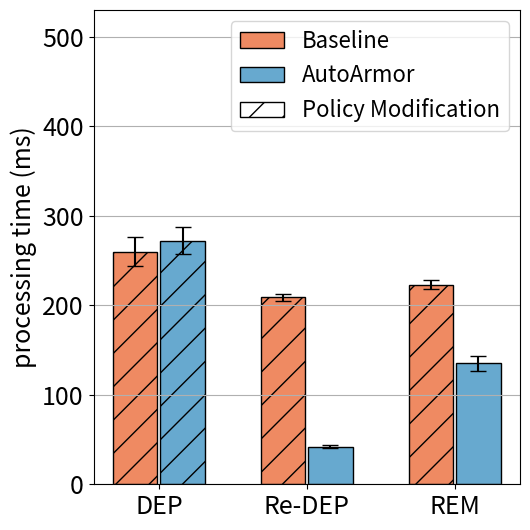

Write the Python code that produced this figure.
import matplotlib
import matplotlib.pyplot as plt
import matplotlib.patches as mpatches
import numpy as np

labels = ['DEP', 'Re-DEP', 'REM']
nai_means = [260, 209, 223]
opt_means = [272, 42, 135]

nai_std = [16, 4, 5]
opt_std = [15, 2, 8]

x = np.arange(len(labels))  # the label locations
width = 0.3  # the width of the bars
rwidth = 0.16

cmap = plt.get_cmap("tab20c")
# colors = cmap(np.array([1, 5, 9]))
colors = ['#ef8a62', '#67a9cf', '#91bfdb']

# f7f7f7


fig, ax = plt.subplots()
rects1 = ax.bar(x - 1 * width - 0.01, nai_means, width, yerr=nai_std, error_kw=dict(capsize=6), label='Baseline',
                color=colors[0], align='edge', edgecolor='black')
rects2 = ax.bar(x + 0.01, opt_means, width, yerr=opt_std, error_kw=dict(capsize=6), label='AutoArmor', color=colors[1],
                align='edge',
                edgecolor='black')

error = {rects1: nai_std, rects2: opt_std}

red_patch = mpatches.Patch(facecolor='white', hatch='/', label='Policy Modification', edgecolor='black')

# Add some text for labels, title and custom x-axis tick labels, etc.
ax.set_ylabel('processing time (ms)', fontsize=18)
# ax.set_title('Scores by group and gender')
ax.set_xticks(x)
ax.set_xticklabels(labels)
ax.grid(axis='y')
ax.legend(handles=[rects1, rects2, red_patch], fontsize=16)  # , loc='upper left')
# ax.legend(fontsize=15)


patterns_1 = ('/', '/', '/')
patterns_2 = ('/', '', '')
for bar, pattern in zip(rects1, patterns_1):
    bar.set_hatch(pattern)
for bar, pattern in zip(rects2, patterns_2):
    bar.set_hatch(pattern)


def autolabel(rects):
    """Attach a text label above each bar in *rects*, displaying its height."""
    i = 0
    for rect in rects:
        height = rect.get_height()
        ax.annotate('{}'.format(height),
                    xy=(rect.get_x() + rect.get_width() / 2, height + error[rects][i]),
                    xytext=(0, 3),  # 3 points vertical offset
                    textcoords="offset points",
                    ha='center', va='bottom', fontsize=15)
        i = i + 1


if __name__ == '__main__':
    # autolabel(rects1)
    # autolabel(rects2)

    plt.xticks(fontsize=18)
    plt.yticks(fontsize=18)
    plt.ylim(0, 530)

    # ax.spines['right'].set_visible(False)
    # ax.spines['top'].set_visible(False)

    fig.set_size_inches(5.4, 5.4)
    fig.tight_layout()
    # plt.title("bookinfo")
    plt.savefig('bar-pitstop.eps', bbox_inches='tight')
    plt.show()
